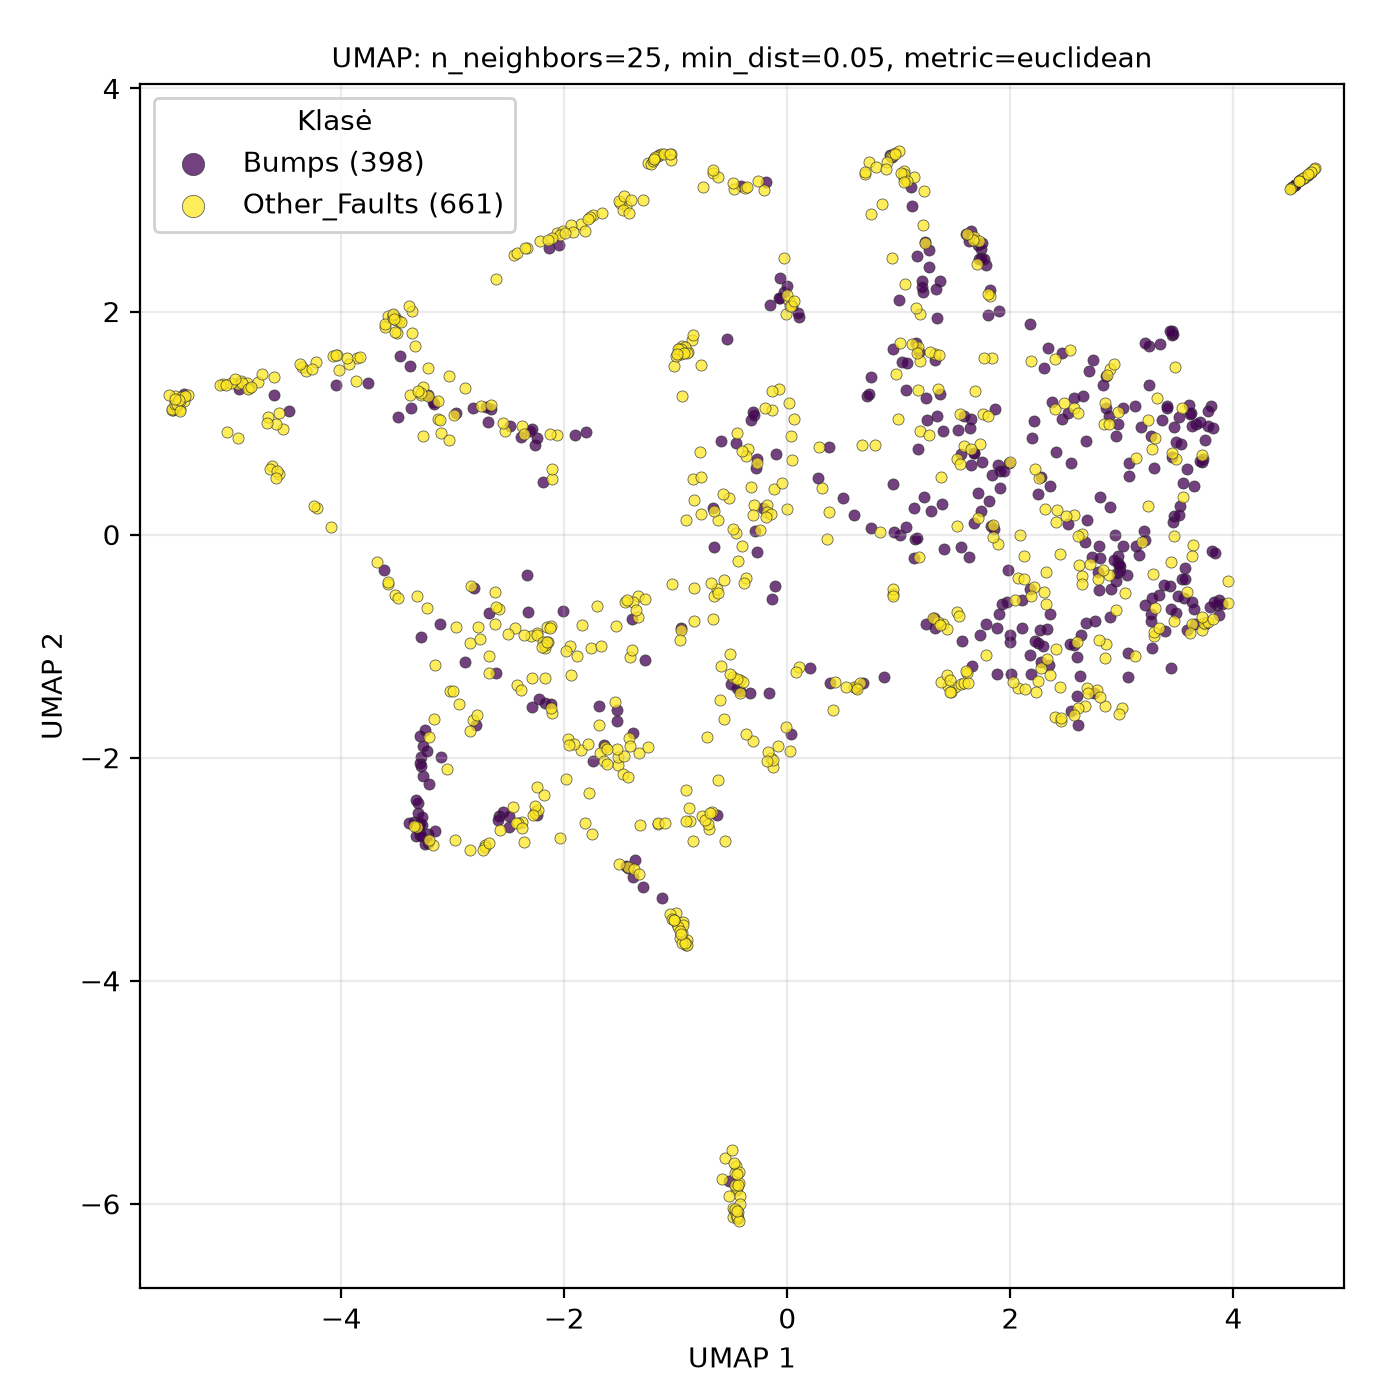

Data behind this chart, as committed beside it:
UMAP1, UMAP2, class
3, -1.554, Other_Faults
-1.333, -1.962, Other_Faults
2.86, -0.9804, Other_Faults
1.678, 0.1033, Bumps
2.571, 1.133, Other_Faults
2.21, -0.4684, Other_Faults
-4.044, 1.34, Bumps
-3.246, -2.771, Bumps
-1.246, 3.332, Other_Faults
3.468, -0.009136, Other_Faults
3.72, -0.8523, Other_Faults
3.005, 1.131, Bumps
3.723, 0.6737, Bumps
-2.942, -1.523, Other_Faults
-0.9576, -0.8563, Other_Faults
-0.5117, -1.073, Other_Faults
2.359, -0.7163, Bumps
3.12, -1.087, Other_Faults
3.584, -0.5176, Other_Faults
-1.443, 2.95, Other_Faults
-1.293, -3.16, Bumps
-1.431, -2.981, Other_Faults
-0.9674, 1.657, Other_Faults
-0.7688, -2.523, Other_Faults
-5.442, 1.124, Other_Faults
4.641, 3.209, Other_Faults
-3.318, -2.618, Other_Faults
-2.286, -1.546, Bumps
2.753, -1.42, Bumps
-4.62, 0.6186, Other_Faults
1.586, 0.7937, Other_Faults
3.647, 0.4319, Bumps
-3.021, -1.401, Other_Faults
-3.219, -2.688, Bumps
0.3761, 0.206, Other_Faults
-0.458, -5.665, Other_Faults
0.1077, 1.951, Bumps
-0.458, -6.05, Other_Faults
-0.07035, 1.307, Other_Faults
1.371, 1.261, Bumps
0.6129, -1.372, Bumps
-0.4639, -5.876, Other_Faults
2.219, -0.95, Bumps
1.782, 2.417, Bumps
-4.033, 1.613, Other_Faults
0.03298, -1.788, Bumps
2.316, -0.6222, Other_Faults
-0.9701, 1.619, Other_Faults
3.955, -0.6123, Other_Faults
-3.341, 1.689, Other_Faults
-2.047, 2.6, Bumps
-0.909, -2.291, Other_Faults
1.384, 0.2769, Bumps
0.7356, 3.337, Other_Faults
-0.07481, 2.121, Bumps
2.246, -1.309, Other_Faults
4.629, 3.2, Other_Faults
-3.227, -1.941, Bumps
2.979, -0.2793, Bumps
-3.217, 1.497, Other_Faults
... 999 more rows
